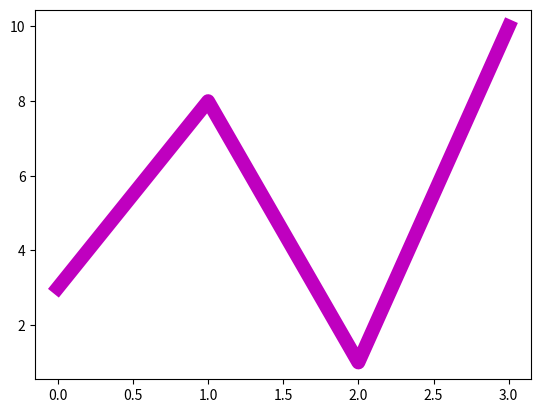

Python code for this plot:
'''
You can use the keyword argument 
linewidth or the shorter lw to 
change the width of the line.
'''

import matplotlib.pyplot as plt
import numpy as np

y = np.array([3, 8, 1, 10])

plt.plot(y,'o-m', lw = 10) #plots the graph
plt.show() # shows the plotted graph
